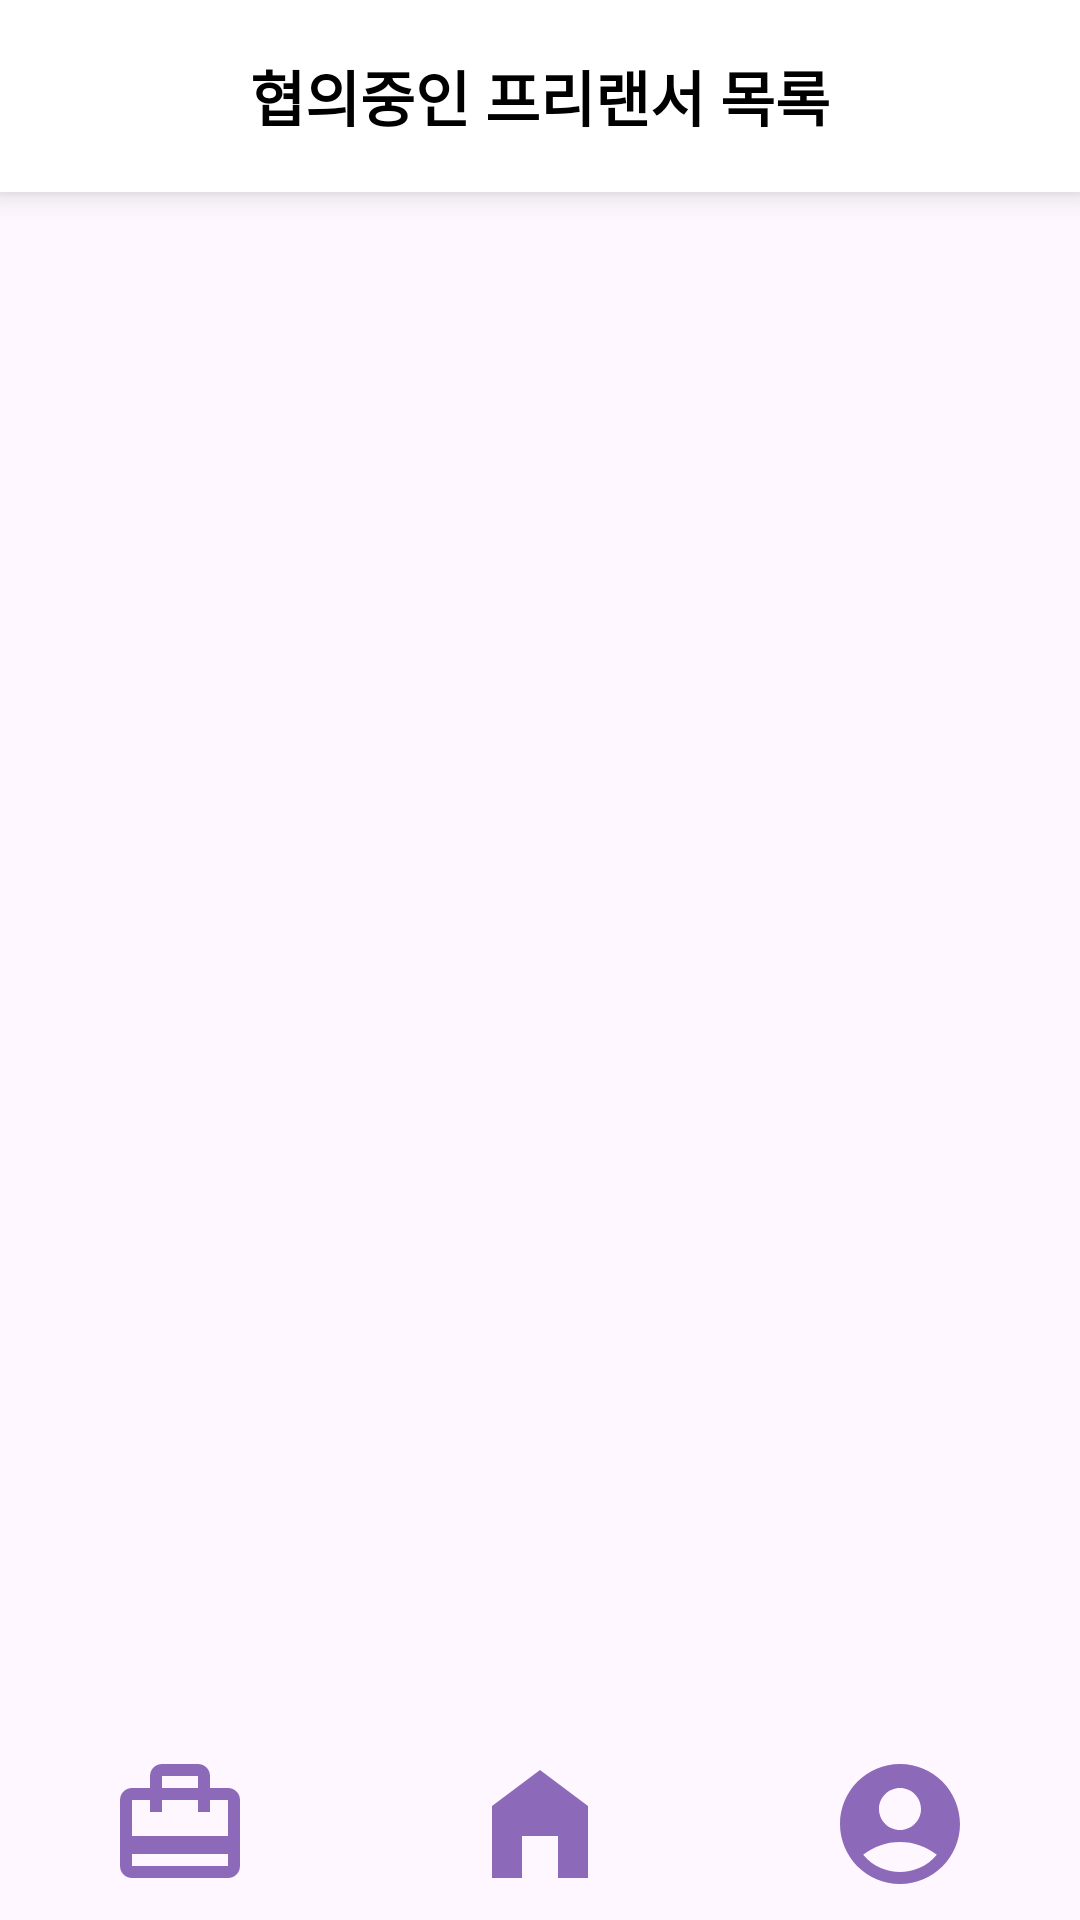

Layout XML and referenced resources for this Android screen:
<!-- AndroidManifest.xml: application theme Theme.Careerhigh -->
<!-- res/layout/activity_discussion_freelancer_list.xml -->
<?xml version="1.0" encoding="utf-8"?>
<androidx.constraintlayout.widget.ConstraintLayout xmlns:android="http://schemas.android.com/apk/res/android"
    xmlns:app="http://schemas.android.com/apk/res-auto"
    xmlns:tools="http://schemas.android.com/tools"
    android:id="@+id/main"
    android:layout_width="match_parent"
    android:layout_height="match_parent"
    android:fitsSystemWindows="true"
    tools:context=".ApplyFreelancerList">

    <androidx.appcompat.widget.Toolbar
        android:id="@+id/topBar"
        style="@style/CustomToolbarStyle"
        app:layout_constraintEnd_toEndOf="parent"
        app:layout_constraintStart_toStartOf="parent"
        app:layout_constraintTop_toTopOf="parent">

        <ImageButton
            android:id="@+id/backButton"
            android:layout_width="wrap_content"
            android:layout_height="wrap_content"
            android:background="?attr/selectableItemBackgroundBorderless"
            android:contentDescription="Back"
            android:padding="10dp"
            android:src="@drawable/arrow_back" />

        <TextView
            style="@style/ToolbarTextStyle"
            android:text="협의중인 프리랜서 목록" />

    </androidx.appcompat.widget.Toolbar>

    <androidx.recyclerview.widget.RecyclerView
        android:id="@+id/recyclerView"
        android:layout_width="0dp"
        android:layout_height="0dp"
        app:layout_constraintTop_toBottomOf="@+id/topBar"
        app:layout_constraintStart_toStartOf="parent"
        app:layout_constraintEnd_toEndOf="parent"
        app:layout_constraintBottom_toBottomOf="parent"
        tools:listitem="@layout/item_freelancer"
        />


    <LinearLayout
        android:id="@+id/bottomBar"
        android:layout_width="match_parent"
        android:layout_height="?attr/actionBarSize"
        android:orientation="horizontal"
        app:layout_constraintStart_toStartOf="parent"
        app:layout_constraintEnd_toEndOf="parent"
        app:layout_constraintBottom_toBottomOf="parent">

        <ImageButton
            android:id="@+id/myProjects"
            android:layout_width="wrap_content"
            android:layout_height="match_parent"
            android:layout_weight="1"
            android:src="@drawable/ic_my_projects"
            android:background="?attr/selectableItemBackgroundBorderless"
            android:scaleType="fitCenter"
            android:padding="8dp"
            android:adjustViewBounds="true" />

        <ImageButton
            android:id="@+id/home"
            android:layout_width="wrap_content"
            android:layout_height="match_parent"
            android:layout_weight="1"
            android:src="@drawable/ic_home"
            android:background="?attr/selectableItemBackgroundBorderless"
            android:scaleType="fitCenter"
            android:padding="8dp"
            android:adjustViewBounds="true" />

        <ImageButton
            android:id="@+id/myPage"
            android:layout_width="wrap_content"
            android:layout_height="match_parent"
            android:layout_weight="1"
            android:src="@drawable/ic_my_page"
            android:background="?attr/selectableItemBackgroundBorderless"
            android:scaleType="fitCenter"
            android:padding="8dp"
            android:adjustViewBounds="true"/>

    </LinearLayout>

</androidx.constraintlayout.widget.ConstraintLayout>
<!-- res/layout/item_freelancer.xml (included above) -->
<?xml version="1.0" encoding="utf-8"?>
<com.google.android.material.card.MaterialCardView
    xmlns:android="http://schemas.android.com/apk/res/android"
    xmlns:app="http://schemas.android.com/apk/res-auto"
    android:id="@+id/cardRecommendedFreelancer"
    android:layout_width="match_parent"
    android:layout_height="wrap_content"
    android:layout_margin="8dp"
    android:backgroundTint="@color/white"
    app:strokeColor="@color/dark_gray"
    app:strokeWidth="1dp"
    app:cardCornerRadius="4dp"
    app:cardElevation="4dp">

    <androidx.constraintlayout.widget.ConstraintLayout
        android:layout_width="match_parent"
        android:layout_height="wrap_content"
        android:padding="16dp">

        <ImageView
            android:id="@+id/profileImage"
            android:layout_width="64dp"
            android:layout_height="64dp"
            android:src="@drawable/usera"
            app:layout_constraintStart_toStartOf="parent"
            app:layout_constraintTop_toTopOf="parent" />

        <TextView
            android:id="@+id/freelancerName"
            android:layout_width="0dp"
            android:layout_height="wrap_content"
            android:text="올리비아"
            style="@style/BlackBold18Text"
            android:layout_marginStart="12dp"
            app:layout_constraintStart_toEndOf="@id/profileImage"
            app:layout_constraintTop_toTopOf="@id/profileImage"
            app:layout_constraintEnd_toStartOf="@id/btnBookmark" />

        <com.google.android.material.button.MaterialButton
            android:id="@+id/btnBookmark"
            android:layout_width="26dp"
            android:layout_height="26dp"
            app:backgroundTint="@color/white"
            app:icon="@drawable/ic_bookmark_border"
            app:iconGravity="textStart"
            app:iconPadding="0dp"
            app:iconSize="20dp"
            app:iconTint="@color/black"
            app:rippleColor="@color/ripple_color"
            app:layout_constraintEnd_toEndOf="parent"
            app:layout_constraintTop_toTopOf="parent" />

        <TextView
            android:id="@+id/workStyle"
            android:layout_width="wrap_content"
            android:layout_height="wrap_content"
            android:text="원격"
            android:textSize="14sp"
            android:textColor="@color/black"
            app:layout_constraintStart_toStartOf="@id/freelancerName"
            app:layout_constraintTop_toBottomOf="@id/freelancerName"
            android:layout_marginTop="4dp" />

        <TextView
            android:id="@+id/jobGroup"
            android:layout_width="wrap_content"
            android:layout_height="wrap_content"
            android:text="웹 개발자"
            android:textStyle="bold"
            android:textSize="14sp"
            android:textColor="@color/purple"
            app:layout_constraintTop_toBottomOf="@id/profileImage"
            app:layout_constraintStart_toStartOf="parent"
            android:layout_marginTop="8dp" />

        <TextView
            android:id="@+id/job"
            android:layout_width="wrap_content"
            android:layout_height="wrap_content"
            android:text="서버 개발자"
            android:textStyle="bold"
            android:textSize="14sp"
            android:textColor="@color/purple"
            android:layout_marginStart="10dp"
            app:layout_constraintTop_toBottomOf="@id/profileImage"
            app:layout_constraintStart_toEndOf="@+id/jobGroup"
            android:layout_marginTop="8dp" />



        <TextView
            android:id="@+id/tvCareer"
            android:layout_width="wrap_content"
            android:layout_height="wrap_content"
            android:text="경력:"
            android:textSize="14sp"
            android:textColor="@color/black"
            app:layout_constraintTop_toBottomOf="@id/jobGroup"
            app:layout_constraintStart_toStartOf="parent"
            android:layout_marginTop="4dp" />

        <TextView
            android:id="@+id/career"
            android:layout_width="wrap_content"
            android:layout_height="wrap_content"
            android:text="5년 이상"
            android:textSize="14sp"
            android:textColor="@color/black"
            app:layout_constraintStart_toEndOf="@+id/tvCareer"
            app:layout_constraintTop_toTopOf="@+id/tvCareer"
            android:layout_marginStart="5dp" />

        <TextView
            android:id="@+id/starRating"
            android:layout_width="wrap_content"
            android:layout_height="wrap_content"
            android:text="4.8"
            android:textSize="14sp"
            android:textColor="@color/white"
            android:background="@color/dark_gray"
            android:paddingStart="10dp"
            android:paddingEnd="10dp"
            app:layout_constraintStart_toEndOf="@+id/career"
            app:layout_constraintTop_toTopOf="@+id/tvCareer"
            android:layout_marginStart="5dp" />

    </androidx.constraintlayout.widget.ConstraintLayout>
</com.google.android.material.card.MaterialCardView>
<!-- resources referenced by this layout -->
<resources>
  <color name="black">#000000</color>
  <color name="dark_gray">#686868</color>
  <color name="purple">#8D6AB9</color>
  <color name="ripple_color">#BCBCBC</color>
  <color name="white">#FFFFFF</color>
  <!-- drawable ic_home (drawable) -->
  <vector xmlns:android="http://schemas.android.com/apk/res/android" android:height="24dp" android:tint="@color/purple" android:viewportHeight="24" android:viewportWidth="24" android:width="24dp">
        
      <path android:fillColor="@android:color/white" android:pathData="M12,3L4,9v12h5v-7h6v7h5V9z"/>
      
  </vector>
  <!-- drawable ic_my_page (drawable) -->
  <vector xmlns:android="http://schemas.android.com/apk/res/android" android:height="24dp" android:tint="@color/purple" android:viewportHeight="24" android:viewportWidth="24" android:width="24dp">
        
      <path android:fillColor="@android:color/white" android:pathData="M12,2C6.48,2 2,6.48 2,12s4.48,10 10,10s10,-4.48 10,-10S17.52,2 12,2zM12,6c1.93,0 3.5,1.57 3.5,3.5S13.93,13 12,13s-3.5,-1.57 -3.5,-3.5S10.07,6 12,6zM12,20c-2.03,0 -4.43,-0.82 -6.14,-2.88C7.55,15.8 9.68,15 12,15s4.45,0.8 6.14,2.12C16.43,19.18 14.03,20 12,20z"/>
      
  </vector>
  <!-- drawable ic_my_projects (drawable) -->
  <vector xmlns:android="http://schemas.android.com/apk/res/android" android:height="24dp" android:tint="@color/purple" android:viewportHeight="24" android:viewportWidth="24" android:width="24dp">
        
      <path android:fillColor="@android:color/white" android:pathData="M20,6h-3L17,4c0,-1.11 -0.89,-2 -2,-2L9,2c-1.11,0 -2,0.89 -2,2v2L4,6c-1.11,0 -2,0.89 -2,2v11c0,1.11 0.89,2 2,2h16c1.11,0 2,-0.89 2,-2L22,8c0,-1.11 -0.89,-2 -2,-2zM9,4h6v2L9,6L9,4zM20,19L4,19v-2h16v2zM20,14L4,14L4,8h3v2h2L9,8h6v2h2L17,8h3v6z"/>
      
  </vector>
  <!-- drawable usera: png bitmap (drawable, 648277 bytes) -->
  <style name="BlackBold18Text">
          <item name="android:textColor">@color/black</item>
          <item name="android:textSize">18sp</item>
          <item name="android:textStyle">bold</item>
      </style>
  <style name="CustomToolbarStyle">
          <item name="android:layout_width">match_parent</item>
          <item name="android:layout_height">?attr/actionBarSize</item>
          <item name="android:background">@color/white</item>
          <item name="android:elevation">6dp</item>
          <item name="android:outlineAmbientShadowColor">@color/black</item>
          <item name="android:outlineSpotShadowColor">@color/black</item>
      </style>
  <style name="ToolbarTextStyle">
          <item name="android:layout_width">wrap_content</item>
          <item name="android:layout_height">wrap_content</item>
          <item name="android:layout_gravity">center</item>
          <item name="android:textColor">@color/black</item>
          <item name="android:textSize">20sp</item>
          <item name="android:textStyle">bold</item>
      </style>
  <style name="Theme.Careerhigh" parent="Base.Theme.Careerhigh" />
  <style name="Base.Theme.Careerhigh" parent="Theme.Material3.DayNight.NoActionBar">
          
          
      </style>
</resources>
